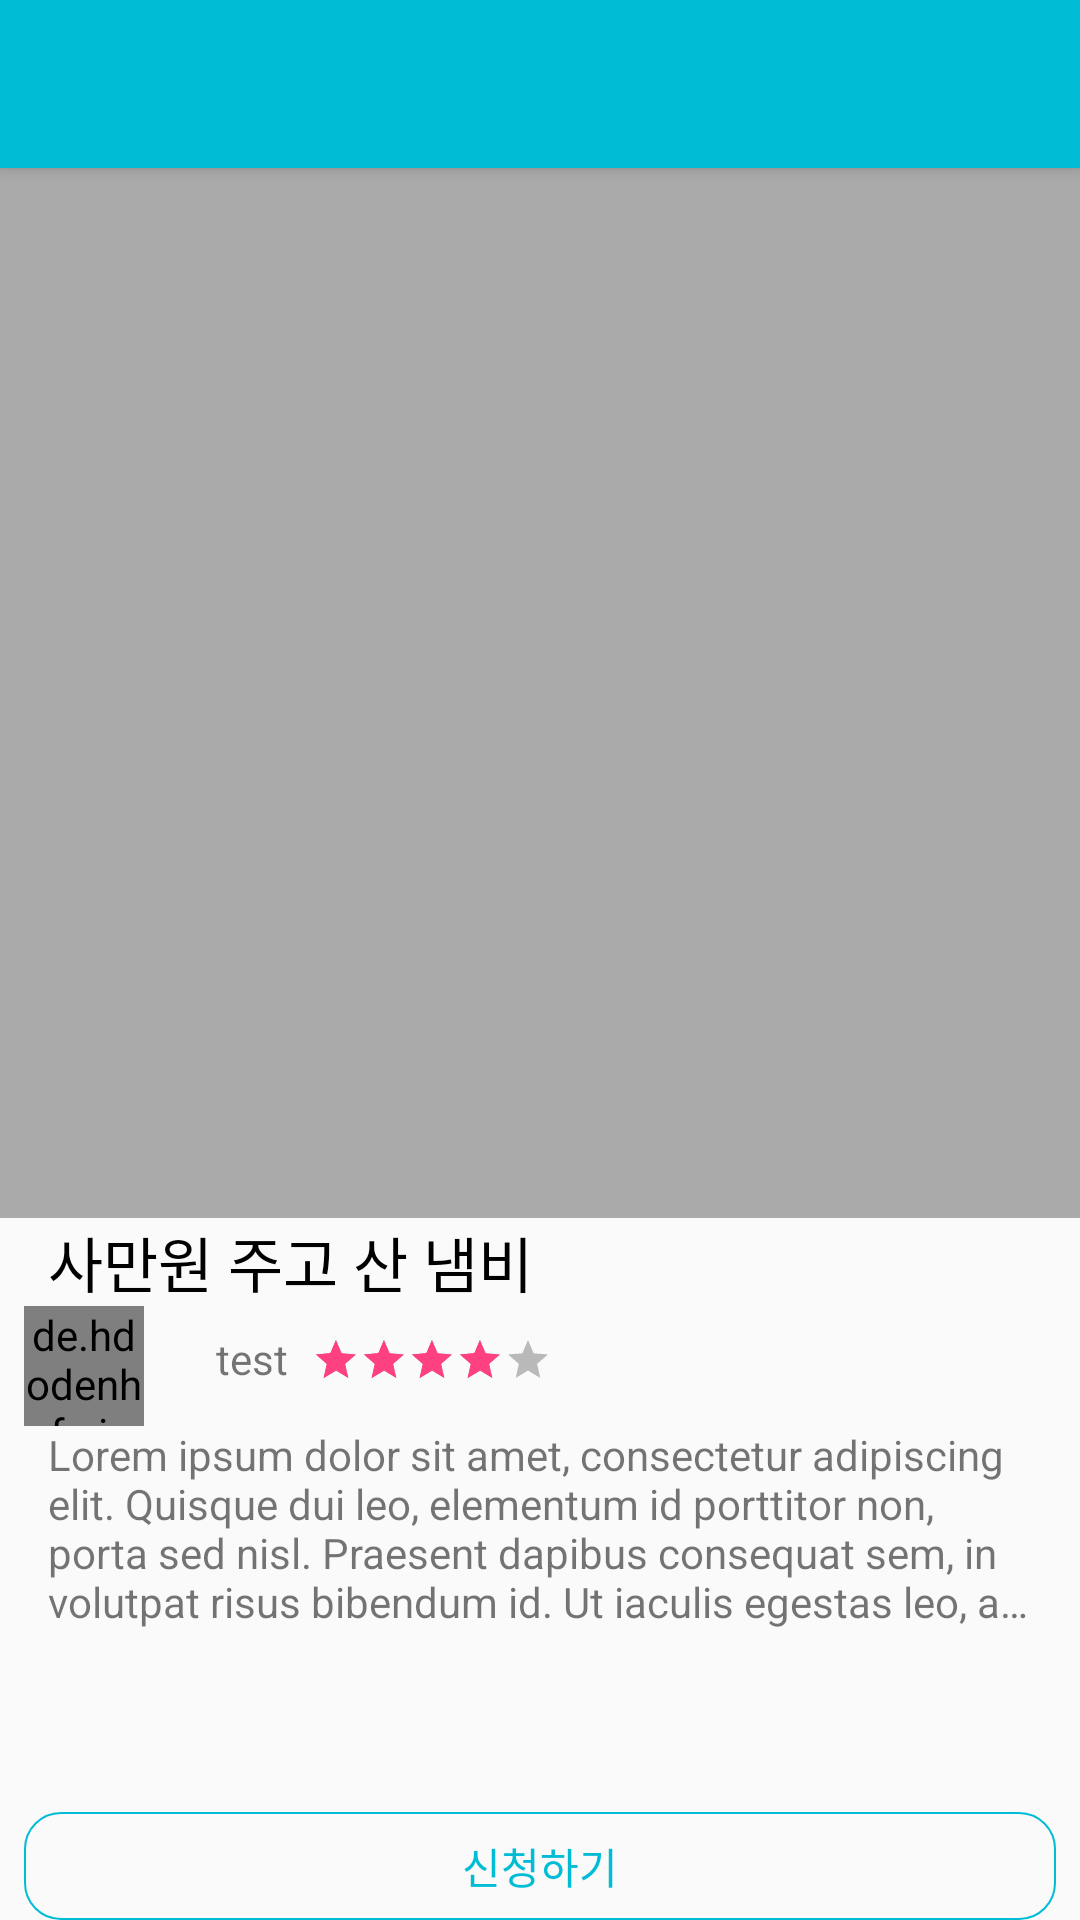

The Android layout XML behind this screen, and the referenced resources:
<!-- AndroidManifest.xml: application theme AppTheme -->
<!-- res/layout/activity_post.xml -->
<?xml version="1.0" encoding="utf-8"?>
<LinearLayout xmlns:android="http://schemas.android.com/apk/res/android"
    xmlns:app="http://schemas.android.com/apk/res-auto"
    xmlns:tools="http://schemas.android.com/tools"
    android:layout_width="match_parent"
    android:layout_height="match_parent"
    android:orientation="vertical"
    tools:context="kr.ac.mashup.kongukongu.kongukongu.post.PostActivity">

    <android.support.v7.widget.Toolbar
        android:id="@+id/toolbar"
        android:layout_width="match_parent"
        android:layout_height="?attr/actionBarSize"
        android:background="?attr/colorPrimary"
        app:layout_scrollFlags="scroll|enterAlways|snap"
        app:popupTheme="@style/ThemeOverlay.AppCompat.Light"
        android:elevation="3dp"/>

        
            
            
            
            
            
            
            



    <LinearLayout
        android:layout_width="match_parent"
        android:layout_height="0dp"

        android:layout_weight="1"
        android:background="@drawable/boundary"
        android:orientation="vertical">

        <ScrollView
            android:layout_width="match_parent"
            android:layout_height="0dp"
            android:layout_weight="1">

            <LinearLayout
                android:layout_width="match_parent"
                android:layout_height="match_parent"
                android:orientation="vertical">

                <ImageView
                    android:id="@+id/image_view_content"
                    android:layout_width="match_parent"
                    android:layout_height="350dp"
                    android:background="@android:color/darker_gray"
                    android:scaleType="centerCrop"
                    android:src="@mipmap/ic_launcher" />

                <TextView
                    android:layout_width="wrap_content"
                    android:layout_height="wrap_content"
                    android:text="사만원 주고 산 냄비"
                    android:layout_marginLeft="16dp"
                    android:textSize="20dp"
                    android:textColor="#000000"/>

                <LinearLayout
                    android:layout_width="match_parent"
                    android:layout_height="wrap_content"
                    android:orientation="horizontal">

                    <de.hdodenhof.circleimageview.CircleImageView
                    android:id="@+id/circle_image_view_profile"
                    android:layout_width="40dp"
                    android:layout_height="40dp"
                    android:layout_gravity="center_vertical"
                    android:layout_marginLeft="8dp"
                    android:layout_marginRight="16dp"
                    android:src="@mipmap/ic_launcher" />

                    <TextView
                        android:id="@+id/edit_text_content"
                        android:layout_width="wrap_content"
                        android:layout_height="wrap_content"
                        android:background="@null"
                        android:padding="8dp"
                        android:text="test"
                        android:textSize="14dp" />

                    <RatingBar
                        android:layout_marginTop="10dp"
                        android:id="@+id/rating_bar_score"
                        style="@style/AppTheme.RatingBar.Small"
                        android:layout_width="wrap_content"
                        android:layout_height="wrap_content"
                        android:rating="4" />

                </LinearLayout>

                <LinearLayout
                    android:layout_width="match_parent"
                    android:layout_height="wrap_content">

                    <TextView
                        android:id="@+id/text_view_content"
                        android:layout_width="match_parent"
                        android:layout_height="wrap_content"
                        android:layout_marginLeft="16dp"
                        android:layout_marginRight="16dp"
                        android:layout_marginBottom="16dp"
                        android:maxLines="4"
                        android:ellipsize="end"
                        android:text="Lorem ipsum dolor sit amet, consectetur adipiscing elit. Quisque dui leo, elementum id porttitor non, porta sed nisl. Praesent dapibus consequat sem, in volutpat risus bibendum id. Ut iaculis egestas leo, ac convallis urna egestas sit amet. Integer pharetra nibh non gravida interdum. Curabitur tempor mauris neque, dapibus laoreet nisl iaculis sed. Nam velit eros, posuere id turpis sit amet, imperdiet ultricies urna. Etiam ac mauris at turpis rutrum molestie sed vel justo. Sed hendrerit turpis lacus, vel porttitor libero aliquet ac. Donec sollicitudin sem tellus, sed elementum nisl vulputate iaculis. Vivamus pulvinar eros nisi, in luctus ante efficitur imperdiet. Nullam vitae sem lorem. Aenean accumsan urna vel erat blandit, non viverra massa iaculis. Proin blandit vitae tortor non luctus."/>


                </LinearLayout>

            </LinearLayout>

        </ScrollView>

        <FrameLayout
            android:id="@+id/layout_upload_photo"
            android:layout_width="match_parent"
            android:layout_height="36dp"
            android:layout_marginLeft="8dp"
            android:layout_marginRight="8dp"
            android:layout_marginTop="8dp"
            android:clickable="true">

            <ImageView
                android:id="@+id/button_upload_photo"
                android:layout_width="match_parent"
                android:layout_height="match_parent"
                android:src="@drawable/drawable_border_button_post" />

            <TextView
                android:layout_width="wrap_content"
                android:layout_height="wrap_content"
                android:layout_gravity="center"
                android:text="신청하기"
                android:textColor="@color/color_post_point" />

        </FrameLayout>

    </LinearLayout>

</LinearLayout>
<!-- resources referenced by this layout -->
<resources>
  <color name="color_post_point">#00bcd4</color>
  <!-- drawable drawable_border_button_post (drawable) -->
  <?xml version="1.0" encoding="utf-8"?>
  <shape xmlns:android="http://schemas.android.com/apk/res/android">
  
      <stroke
          android:color="@color/color_post_point"
          android:width="0.5dp"/>
  
      <corners android:radius="12dp" />
  
      <padding
          android:left="10dp"
          android:top="10dp"
          android:right="10dp"
          android:bottom="10dp" />
  
  </shape>
  <style name="AppTheme.RatingBar.Small" parent="android:Widget.RatingBar">
          <item name="android:progressDrawable">@drawable/abc_ratingbar_small_material</item>
          <item name="android:indeterminateDrawable">@drawable/abc_ratingbar_small_material</item>
          <item name="android:minHeight">24dp</item>
          <item name="android:maxHeight">24dp</item>
          <item name="android:isIndicator">true</item>
          <item name="android:thumb">@null</item>
      </style>
  <style name="AppTheme" parent="Theme.AppCompat.Light.NoActionBar">
          
          <item name="colorPrimary">@color/colorPrimary</item>
          <item name="colorPrimaryDark">@color/colorPrimaryDark</item>
          <item name="colorAccent">@color/colorAccent</item>
      </style>
  <color name="colorPrimary">#00bcd4</color>
  <color name="colorPrimaryDark">#22272b</color>
  <color name="colorAccent">#FF4081</color>
</resources>
